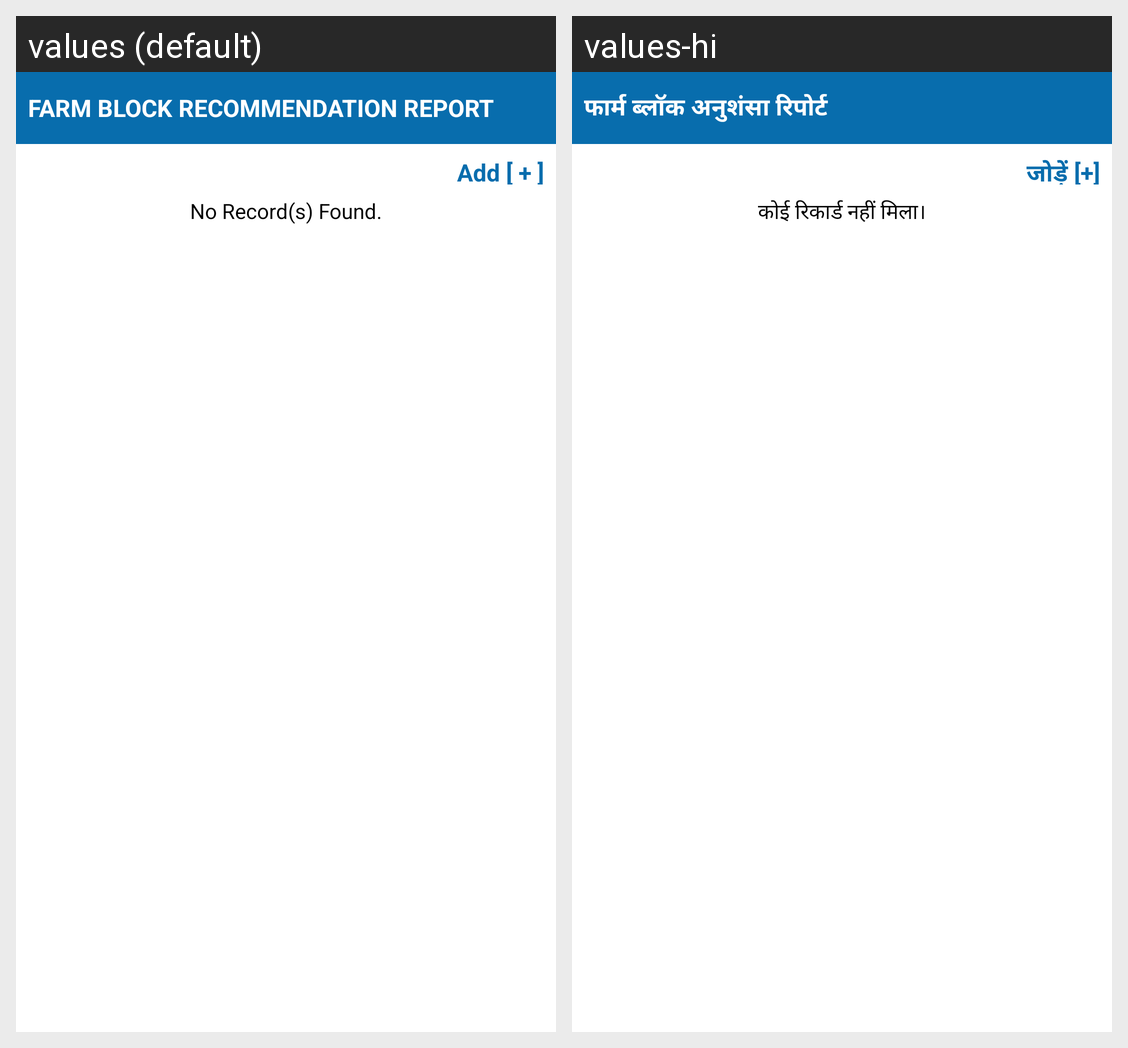

Locale-by-locale string values for the Android screen shown in this grid:
Android screen res/layout/recommendation_list.xml rendered under 2 locales, left to right: values (default), values-hi. Device: Nexus 5 (rendered at 1080×1920; each locale shown at half size, 540×960, under a caption strip naming it); theme AppTheme.
Strings drawn on this screen, with the default value and each locale's value (text and hints the layout hard-codes, and strings that could not be matched under every locale, appear in the picture but are not listed):

recommendationFarmBlock
  values: Farm Block Recommendation Report
  values-hi: फार्म ब्लॉक अनुशंसा रिपोर्ट

label_linkAdd
  values: Add [ + ]
  values-hi: जोड़ें [+]

datalabel_NoRecord
  values: No Record(s) Found.
  values-hi: कोई रिकार्ड नहीं मिला।
